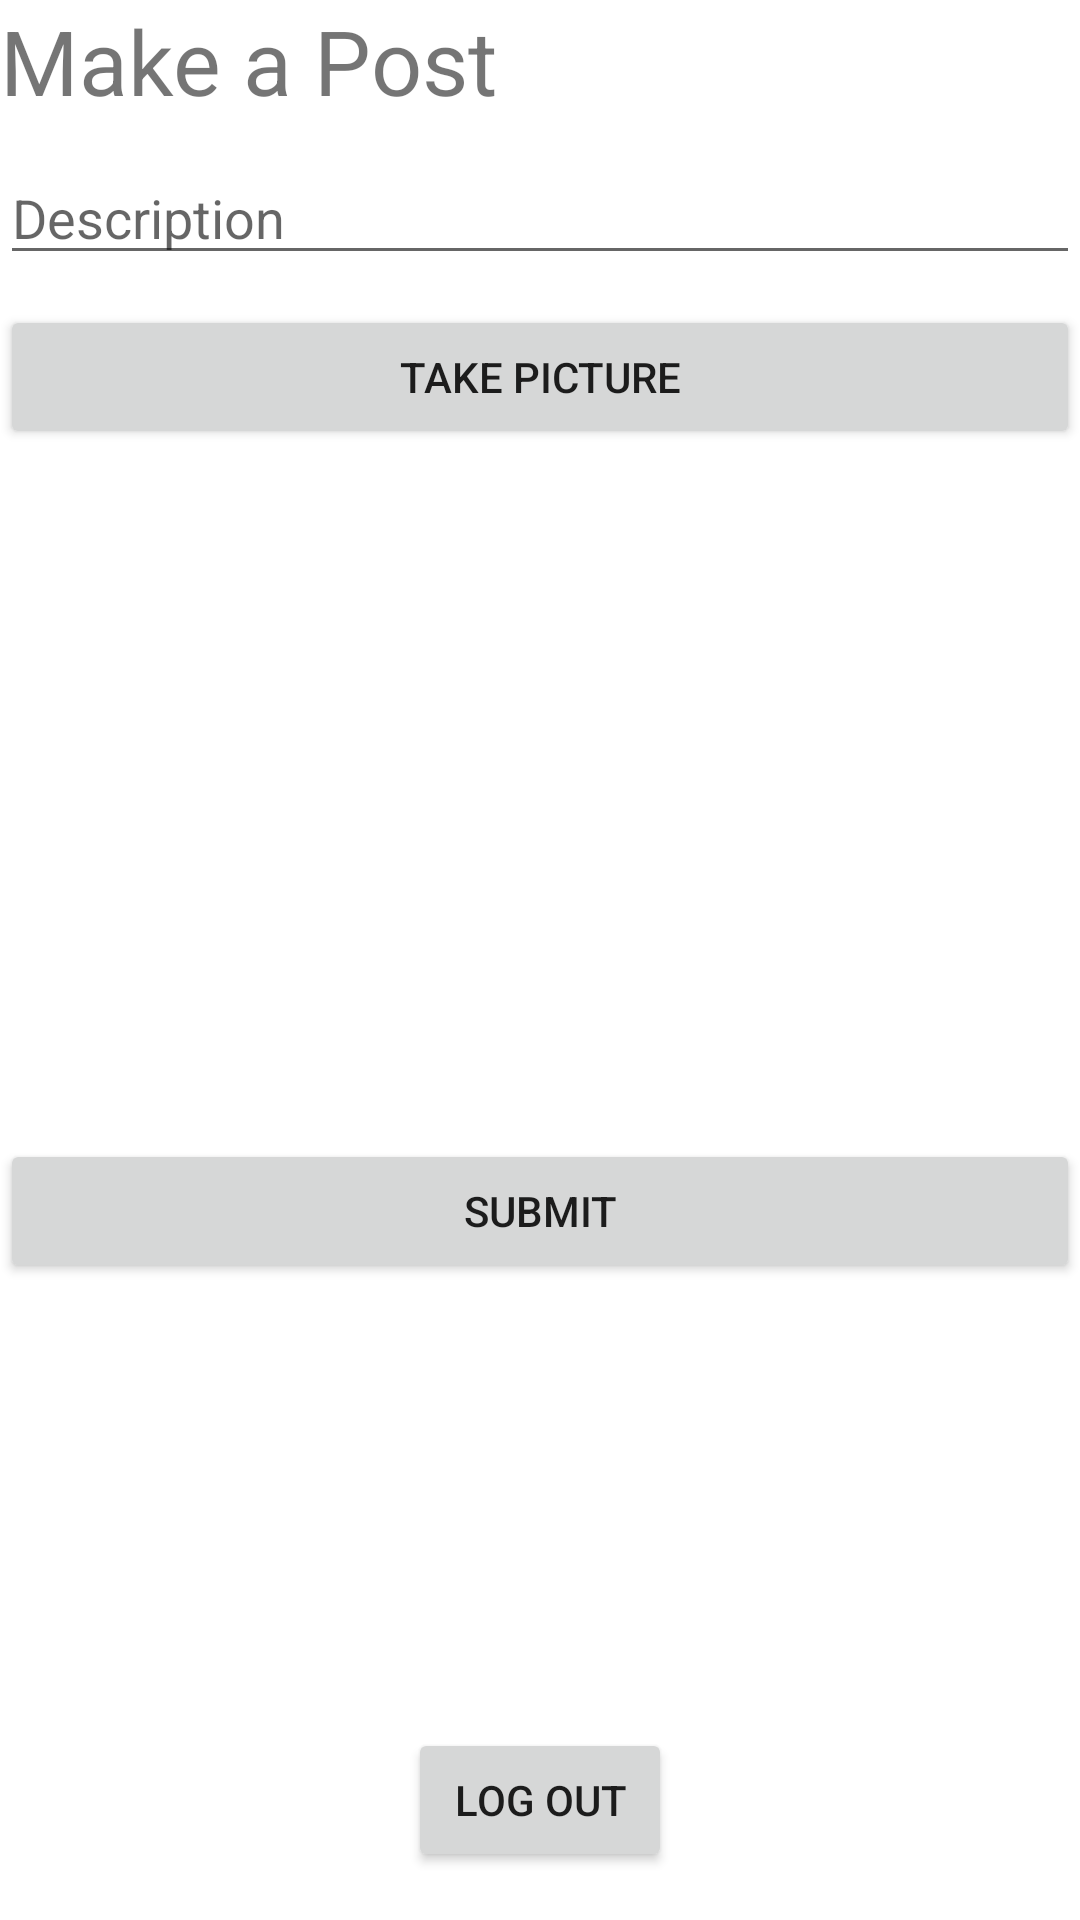

Write the Android layout XML for this screen, with the resource values it uses.
<!-- AndroidManifest.xml: application theme Theme.CodePathInstagram -->
<!-- res/layout/activity_main.xml -->
<?xml version="1.0" encoding="utf-8"?>
<RelativeLayout xmlns:android="http://schemas.android.com/apk/res/android"
    xmlns:app="http://schemas.android.com/apk/res-auto"
    xmlns:tools="http://schemas.android.com/tools"
    android:layout_width="match_parent"
    android:layout_height="match_parent"
    android:layout_margin="16dp"
    android:orientation="vertical"
    tools:context=".MainActivity">

    <TextView
        android:id="@+id/tvHeading"
        android:layout_width="match_parent"
        android:layout_height="wrap_content"
        android:layout_marginStart="0dp"
        android:layout_marginEnd="0dp"
        android:layout_marginBottom="0dp"
        android:text="Make a Post"
        android:textSize="30sp" />

    <EditText
        android:id="@+id/etDescription"
        android:layout_width="match_parent"
        android:layout_height="wrap_content"
        android:layout_below="@+id/tvHeading"
        android:layout_alignParentStart="true"
        android:layout_alignParentEnd="true"
        android:layout_marginStart="0dp"
        android:layout_marginTop="10dp"
        android:layout_marginEnd="0dp"
        android:ems="10"
        android:hint="Description"
        android:inputType="textMultiLine" />

    <Button
        android:id="@+id/btnCaptureImage"
        android:layout_width="match_parent"
        android:layout_height="wrap_content"
        android:layout_below="@+id/etDescription"
        android:layout_alignParentStart="true"
        android:layout_marginStart="0dp"
        android:layout_marginTop="10dp"
        android:text="Take Picture" />

    <ImageView
        android:id="@+id/ivPostImage"
        android:layout_width="match_parent"
        android:layout_height="200dp"
        android:layout_below="@+id/btnCaptureImage"
        android:layout_alignParentStart="true"
        android:layout_marginStart="0dp"
        android:layout_marginTop="10dp"
        android:layout_marginBottom="10dp" />

    <Button
        android:id="@+id/btnSubmit"
        android:layout_width="match_parent"
        android:layout_height="wrap_content"
        android:layout_below="@+id/ivPostImage"
        android:layout_alignParentStart="true"
        android:layout_marginTop="10dp"
        android:text="Submit" />

    <Button
        android:id="@+id/btnLogout"
        android:layout_width="wrap_content"
        android:layout_height="wrap_content"
        android:layout_alignParentBottom="true"
        android:layout_centerHorizontal="true"
        android:layout_marginBottom="16dp"
        android:text="Log Out" />

    <ProgressBar
        android:id="@+id/pbLoading"
        style="?android:attr/progressBarStyle"
        android:layout_width="wrap_content"
        android:layout_height="wrap_content"
        android:layout_below="@+id/btnSubmit"
        android:layout_centerHorizontal="true"
        android:layout_marginTop="20dp"
        android:visibility="invisible" />

</RelativeLayout>
<!-- resources referenced by this layout -->
<resources>
  <style name="Theme.CodePathInstagram" parent="Theme.MaterialComponents.DayNight.DarkActionBar">
          
          <item name="colorPrimary">@color/white</item>
          <item name="colorPrimaryVariant">@color/white</item>
          <item name="colorOnPrimary">@color/black</item>
          
          <item name="colorSecondary">@color/purple_500</item>
          <item name="colorSecondaryVariant">@color/purple_500</item>
          <item name="colorOnSecondary">@color/black</item>
          
          <item name="android:statusBarColor" tools:targetApi="l">?attr/colorPrimaryVariant</item>
          
  
          
          <item name="android:actionOverflowButtonStyle">@style/MyActionButtonOverflow</item>
      </style>
  <style name="MyActionButtonOverflow" parent="android:style/Widget.Holo.Light.ActionButton.Overflow">
          <item name="android:src">@drawable/ufi_more</item>
      </style>
  <!-- not gathered from this repository: default colours our renderer supplied (Android Studio template values) -->
  <color name="purple_500">#FF6200EE</color>
  <color name="black">#FF000000</color>
  <color name="white">#FFFFFFFF</color>
</resources>
